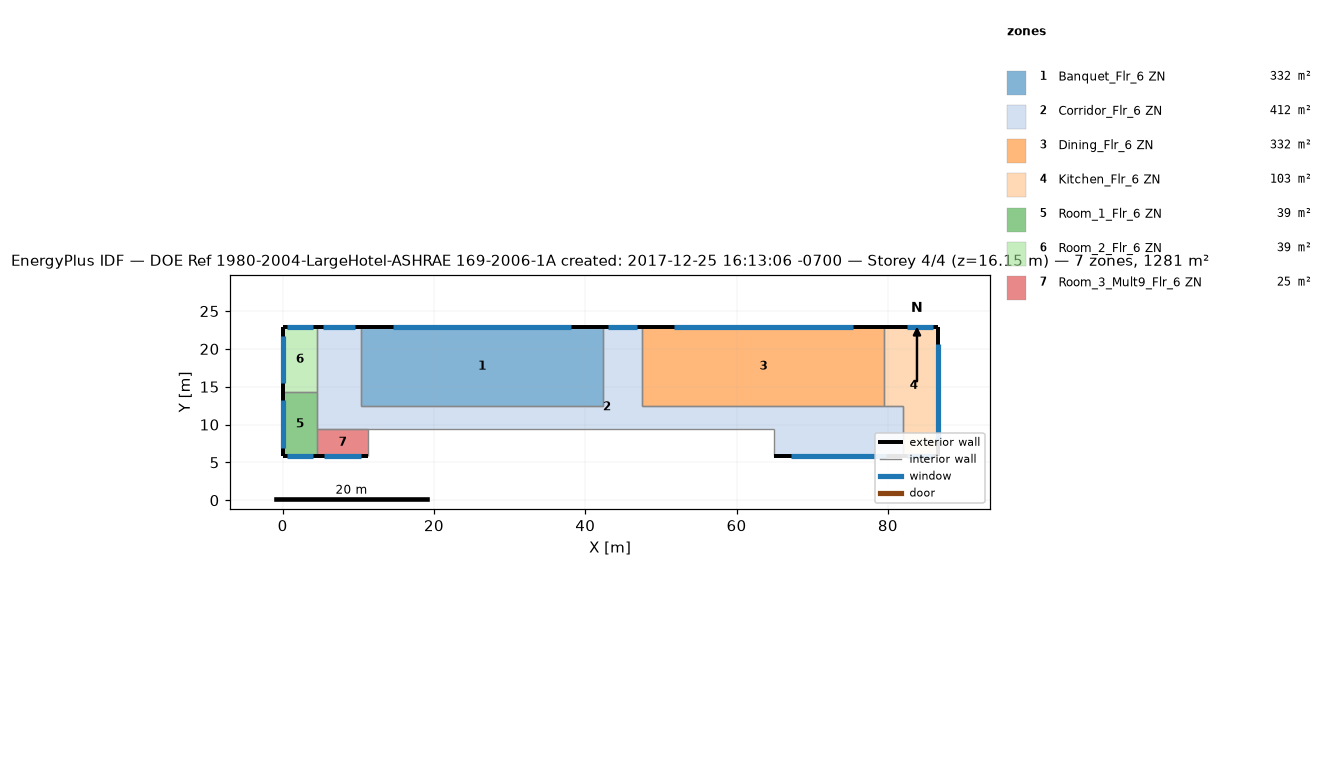
=== STOREY PLAN SPEC (per zone: floor XY polygon, exterior-wall plan segments, windows/doors) ===
zone 1: Banquet_Flr_6 ZN  (331.7 m²)
  floor: (42.37, 22.86) (42.37, 12.50) (10.36, 12.50) (10.36, 22.86)
  exterior wall: (42.37, 22.86) – (10.36, 22.86)  [32.0 m]
    window: (38.18, 22.86) – (14.55, 22.86)  [25.8 m²]
  interior walls: 3
zone 2: Corridor_Flr_6 ZN  (412.1 m²)
  floor: (47.55, 22.86) (47.55, 12.50) (81.99, 12.50) (81.99, 5.79) (64.92, 5.79) (64.92, 9.45) (4.57, 9.45) (4.57, 22.86) (10.36, 22.86) (10.36, 12.50) (42.37, 12.50) (42.37, 22.86)
  exterior wall: (10.36, 22.86) – (4.57, 22.86)  [5.8 m]
    window: (9.60, 22.86) – (5.33, 22.86)  [4.7 m²]
  exterior wall: (47.55, 22.86) – (42.37, 22.86)  [5.2 m]
    window: (46.87, 22.86) – (43.05, 22.86)  [4.2 m²]
  exterior wall: (64.92, 5.79) – (81.99, 5.79)  [17.1 m]
    window: (67.16, 5.79) – (79.76, 5.79)  [13.8 m²]
  interior walls: 9
zone 3: Dining_Flr_6 ZN  (331.7 m²)
  floor: (79.55, 22.86) (79.55, 12.50) (47.55, 12.50) (47.55, 22.86)
  exterior wall: (79.55, 22.86) – (47.55, 22.86)  [32.0 m]
    window: (75.36, 22.86) – (51.74, 22.86)  [25.8 m²]
  interior walls: 3
zone 4: Kitchen_Flr_6 ZN  (103.3 m²)
  floor: (86.56, 22.86) (86.56, 5.79) (81.99, 5.79) (81.99, 12.50) (79.55, 12.50) (79.55, 22.86)
  exterior wall: (81.99, 5.79) – (86.56, 5.79)  [4.6 m]
    window: (82.59, 5.79) – (85.96, 5.79)  [3.7 m²]
  exterior wall: (86.56, 5.79) – (86.56, 22.86)  [17.1 m]
    window: (86.56, 8.03) – (86.56, 20.63)  [13.8 m²]
  exterior wall: (86.56, 22.86) – (79.55, 22.86)  [7.0 m]
    window: (85.96, 22.86) – (82.59, 22.86)  [3.7 m²]
  interior walls: 3
zone 5: Room_1_Flr_6 ZN  (39.0 m²)
  floor: (4.57, 14.33) (4.57, 5.79) (0.00, 5.79) (0.00, 14.33)
  exterior wall: (0.00, 5.79) – (4.57, 5.79)  [4.6 m]
    window: (0.60, 5.79) – (3.97, 5.79)  [3.7 m²]
  exterior wall: (0.00, 14.33) – (0.00, 5.79)  [8.5 m]
    window: (0.00, 13.21) – (0.00, 6.91)  [6.9 m²]
  interior walls: 2
zone 6: Room_2_Flr_6 ZN  (39.0 m²)
  floor: (4.57, 22.86) (4.57, 14.33) (0.00, 14.33) (0.00, 22.86)
  exterior wall: (4.57, 22.86) – (0.00, 22.86)  [4.6 m]
    window: (3.97, 22.86) – (0.60, 22.86)  [3.7 m²]
  exterior wall: (0.00, 22.86) – (0.00, 14.33)  [8.5 m]
    window: (0.00, 21.74) – (0.00, 15.44)  [6.9 m²]
  interior walls: 2
zone 7: Room_3_Mult9_Flr_6 ZN  (24.5 m²)
  floor: (11.28, 9.45) (11.28, 5.79) (4.57, 5.79) (4.57, 9.45)
  exterior wall: (4.57, 5.79) – (11.28, 5.79)  [6.7 m]
    window: (5.45, 5.79) – (10.40, 5.79)  [5.4 m²]
  interior walls: 3

=== DERIVED (storey summary) ===
Building: DOE Ref 1980-2004-LargeHotel-ASHRAE 169-2006-1A created: 2017-12-25 16:13:06 -0700
Storey: 4 of 4  (floor level z = 16.15 m)
Storey gross floor area: 1281.3 m²
Zones on this storey: 7
  - Banquet_Flr_6 ZN: floor 331.7 m²; exterior wall 32.0 m (97.5 m²); 1 window(s) 25.8 m²; WWR 26.4%
  - Corridor_Flr_6 ZN: floor 412.1 m²; exterior wall 28.0 m (85.5 m²); 3 window(s) 22.6 m²; WWR 26.4%
  - Dining_Flr_6 ZN: floor 331.7 m²; exterior wall 32.0 m (97.5 m²); 1 window(s) 25.8 m²; WWR 26.4%
  - Kitchen_Flr_6 ZN: floor 103.3 m²; exterior wall 28.7 m (87.3 m²); 3 window(s) 21.1 m²; WWR 24.2%
  - Room_1_Flr_6 ZN: floor 39.0 m²; exterior wall 13.1 m (40.0 m²); 2 window(s) 10.6 m²; WWR 26.4%
  - Room_2_Flr_6 ZN: floor 39.0 m²; exterior wall 13.1 m (39.9 m²); 2 window(s) 10.6 m²; WWR 26.4%
  - Room_3_Mult9_Flr_6 ZN: floor 24.5 m²; exterior wall 6.7 m (20.4 m²); 1 window(s) 5.4 m²; WWR 26.4%
Zone adjacency (shared interzone walls):
  - Banquet_Flr_6 ZN ↔ Corridor_Flr_6 ZN
  - Corridor_Flr_6 ZN ↔ Dining_Flr_6 ZN
  - Corridor_Flr_6 ZN ↔ Kitchen_Flr_6 ZN
  - Dining_Flr_6 ZN ↔ Kitchen_Flr_6 ZN
  - Room_1_Flr_6 ZN ↔ Room_2_Flr_6 ZN